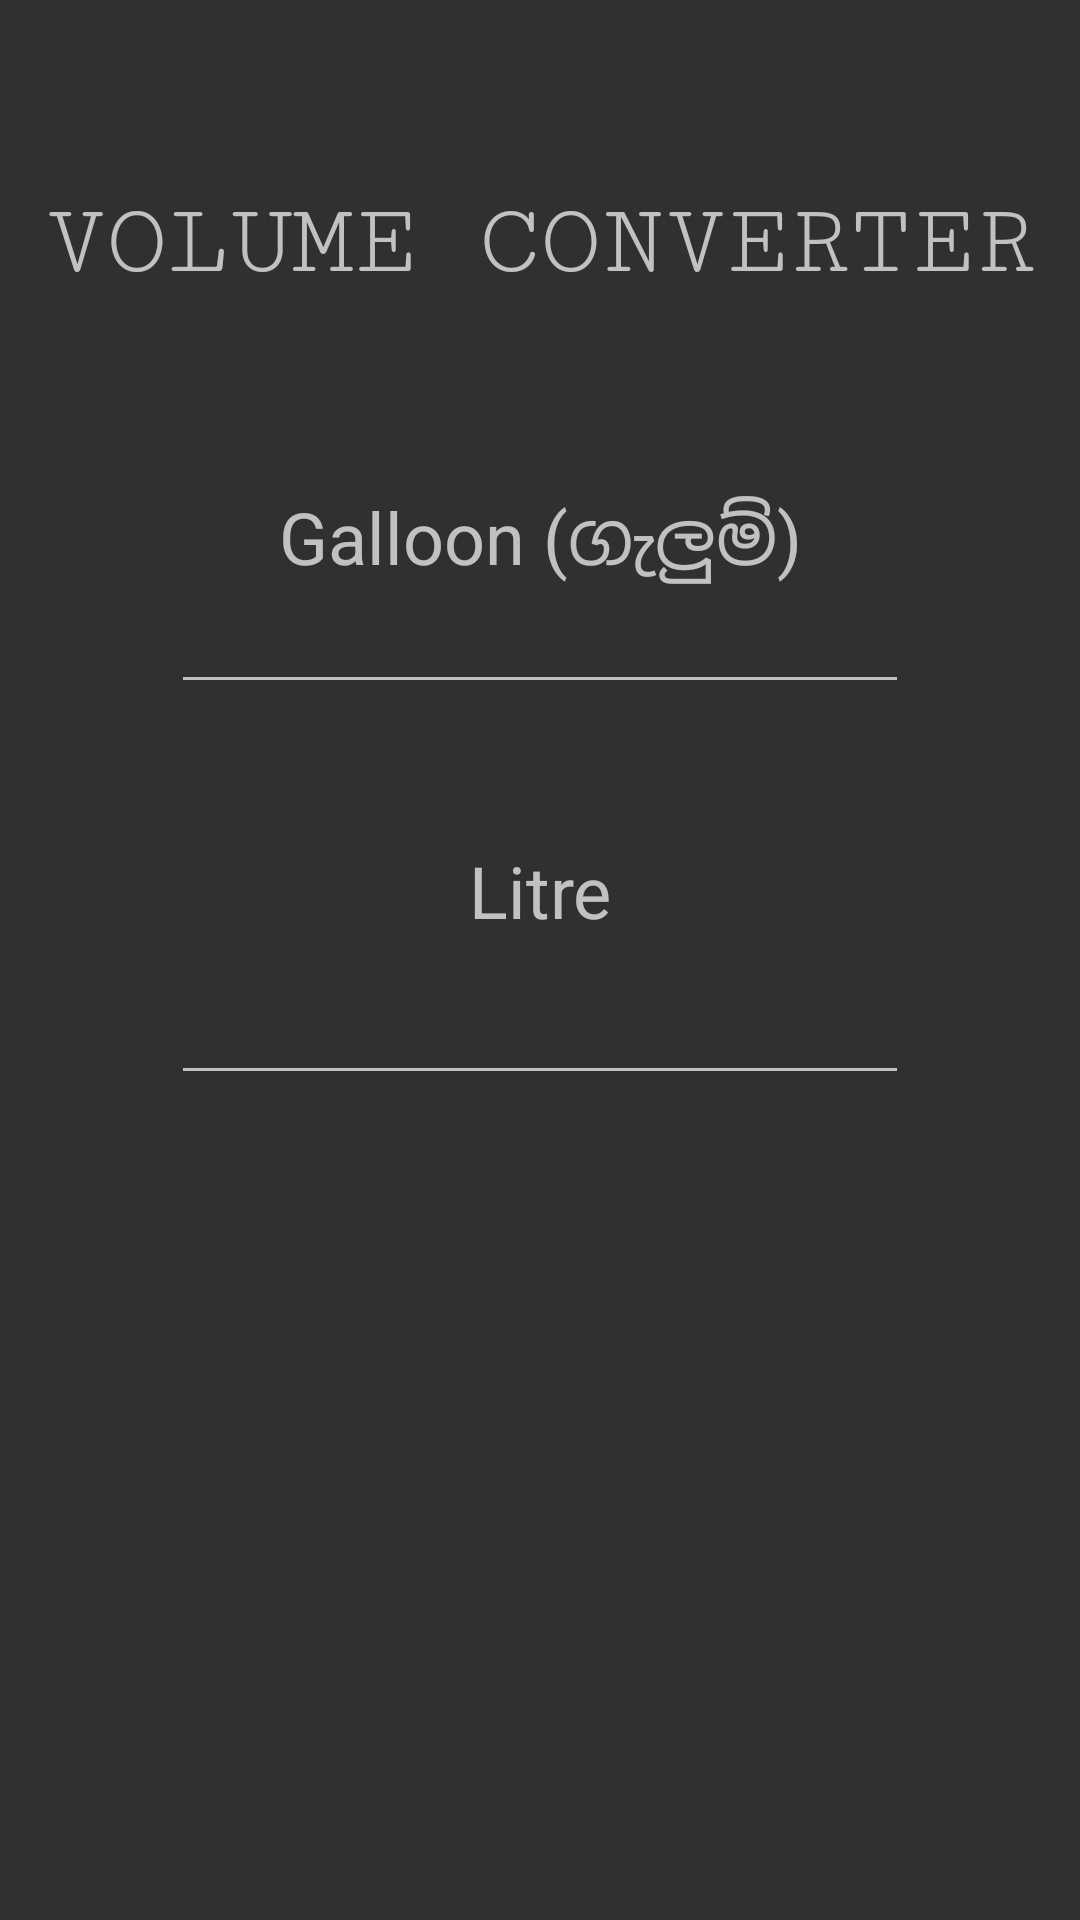

Write the Android layout XML for this screen, with the resource values it uses.
<!-- AndroidManifest.xml: application theme Theme.AppCompat.NoActionBar -->
<!-- res/layout/activity_volume_converter.xml -->
<?xml version="1.0" encoding="utf-8"?>
<androidx.constraintlayout.widget.ConstraintLayout xmlns:android="http://schemas.android.com/apk/res/android"
    xmlns:app="http://schemas.android.com/apk/res-auto"
    xmlns:tools="http://schemas.android.com/tools"
    android:layout_width="match_parent"
    android:layout_height="match_parent"
    android:backgroundTint="#FF5722"
    android:foregroundTint="#CA6363"
    tools:context=".WeightConverter">

    <TextView
        android:id="@+id/areaTitle"
        android:layout_width="wrap_content"
        android:layout_height="wrap_content"
        android:layout_marginTop="62dp"
        android:layout_marginBottom="63dp"
        android:fontFamily="serif-monospace"
        android:text="VOLUME CONVERTER"
        android:textSize="34sp"
        app:layout_constraintBottom_toTopOf="@+id/textView7"
        app:layout_constraintEnd_toEndOf="parent"
        app:layout_constraintStart_toStartOf="parent"
        app:layout_constraintTop_toTopOf="parent" />

    <EditText
        android:id="@+id/galoonInput"
        android:layout_width="246dp"
        android:layout_height="0dp"
        android:layout_marginBottom="46dp"
        android:ems="10"
        android:inputType="number"
        app:layout_constraintBottom_toTopOf="@+id/textView8"
        app:layout_constraintEnd_toEndOf="parent"
        app:layout_constraintStart_toStartOf="parent"
        app:layout_constraintTop_toBottomOf="@+id/textView7" />

    <TextView
        android:id="@+id/textView7"
        android:layout_width="wrap_content"
        android:layout_height="wrap_content"
        android:layout_marginBottom="14dp"
        android:text="Galloon (ගැලුම්)"
        android:textSize="24sp"
        app:layout_constraintBottom_toTopOf="@+id/galoonInput"
        app:layout_constraintEnd_toEndOf="parent"
        app:layout_constraintStart_toStartOf="parent"
        app:layout_constraintTop_toBottomOf="@+id/areaTitle" />

    <TextView
        android:id="@+id/textView8"
        android:layout_width="wrap_content"
        android:layout_height="wrap_content"
        android:layout_marginBottom="27dp"
        android:text="Litre"
        android:textSize="24sp"
        app:layout_constraintBottom_toTopOf="@+id/kilo"
        app:layout_constraintEnd_toEndOf="parent"
        app:layout_constraintStart_toStartOf="parent"
        app:layout_constraintTop_toBottomOf="@+id/galoonInput" />

    <EditText
        android:id="@+id/kilo"
        android:layout_width="246dp"
        android:layout_height="0dp"
        android:layout_marginBottom="275dp"
        android:ems="10"
        android:inputType="number"
        app:layout_constraintBottom_toBottomOf="parent"
        app:layout_constraintEnd_toEndOf="parent"
        app:layout_constraintStart_toStartOf="parent"
        app:layout_constraintTop_toBottomOf="@+id/textView8" />

</androidx.constraintlayout.widget.ConstraintLayout>
<!-- resources referenced by this layout -->
<resources>

</resources>
